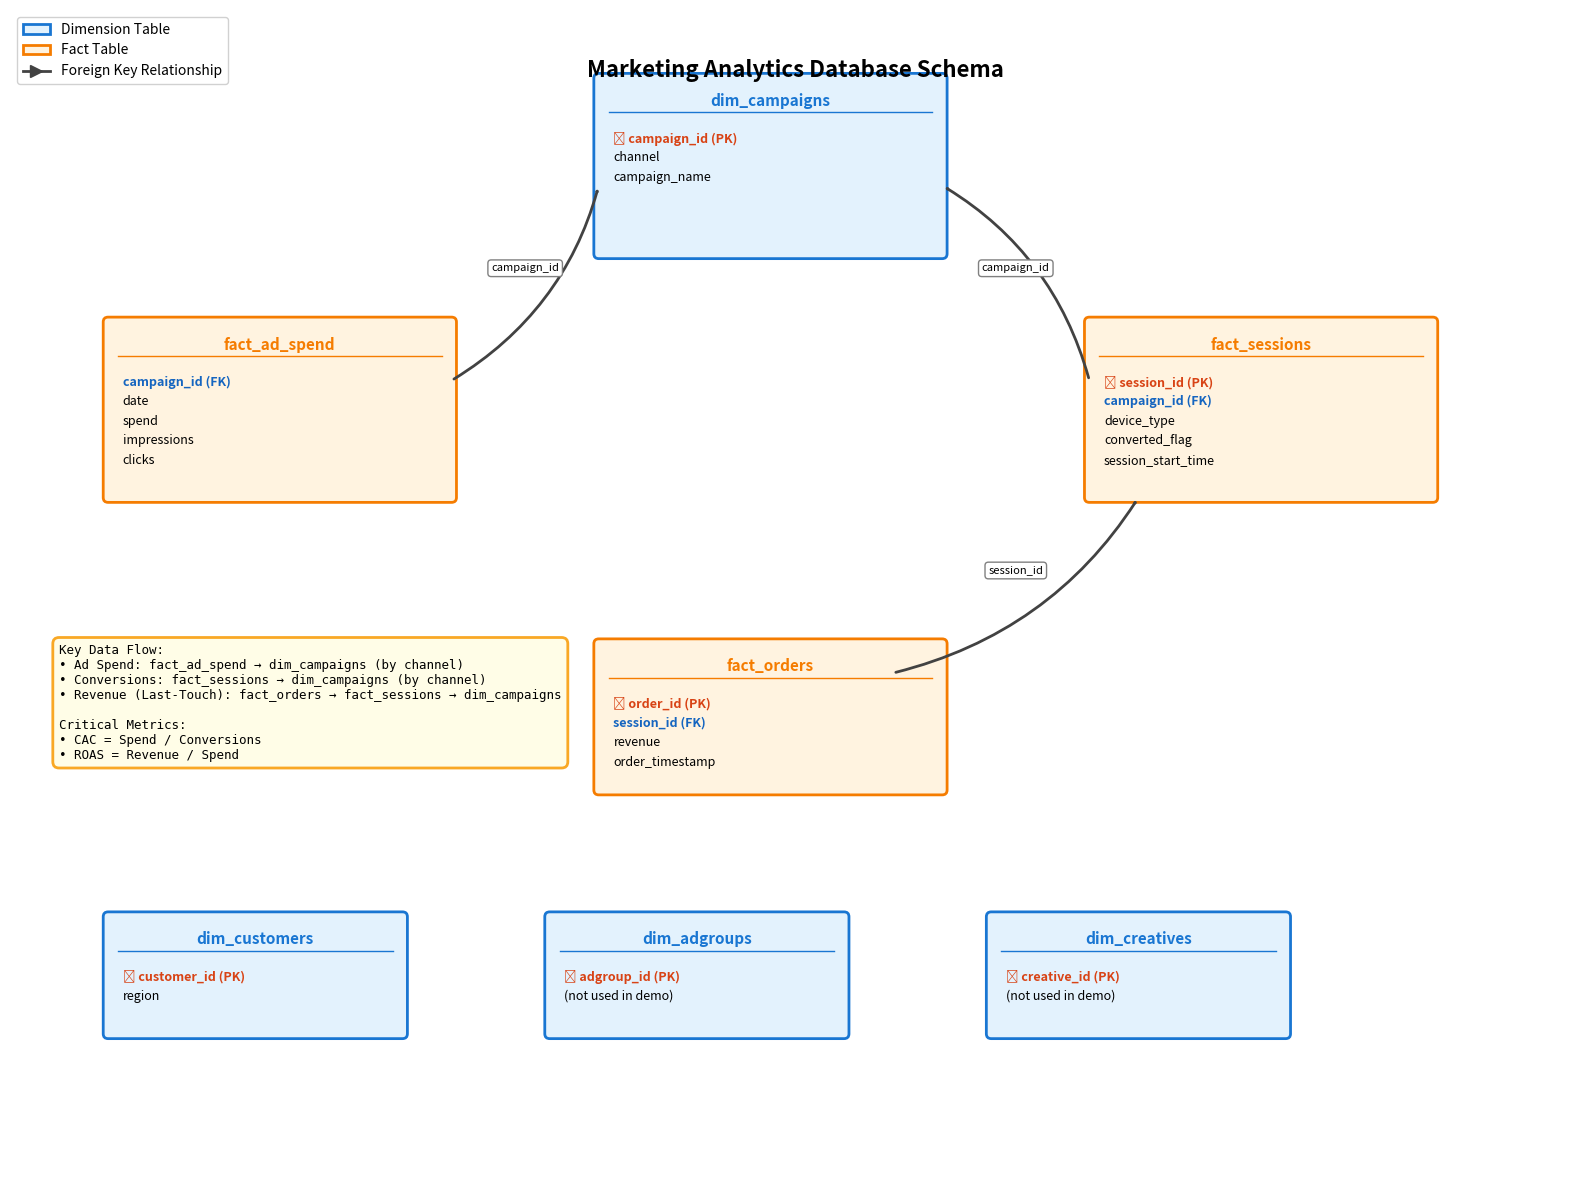

Reproduce this figure in Python. (Note: this script raises an exception after producing the figure.)
#!/usr/bin/env python3
"""
Generate ERD diagram for marketing analytics database schema.
"""

import matplotlib.pyplot as plt
import matplotlib.patches as mpatches
from matplotlib.patches import FancyBboxPatch, FancyArrowPatch
import matplotlib.lines as mlines

# Set up the figure
fig, ax = plt.subplots(figsize=(16, 12))
ax.set_xlim(0, 16)
ax.set_ylim(0, 12)
ax.axis('off')

# Colors
dim_color = '#E3F2FD'  # Light blue for dimensions
fact_color = '#FFF3E0'  # Light orange for facts
border_color = '#1976D2'
fact_border_color = '#F57C00'

def draw_table(ax, x, y, width, height, title, fields, is_fact=False):
    """Draw a table box with title and fields."""
    color = fact_color if is_fact else dim_color
    border = fact_border_color if is_fact else border_color

    # Draw main box
    box = FancyBboxPatch(
        (x, y), width, height,
        boxstyle="round,pad=0.05",
        edgecolor=border,
        facecolor=color,
        linewidth=2
    )
    ax.add_patch(box)

    # Title
    ax.text(x + width/2, y + height - 0.15, title,
            ha='center', va='top', fontsize=11, fontweight='bold',
            color=border)

    # Separator line
    ax.plot([x + 0.1, x + width - 0.1], [y + height - 0.35, y + height - 0.35],
            color=border, linewidth=1)

    # Fields
    field_y = y + height - 0.55
    for field in fields:
        if field.startswith('🔑'):
            # Primary key
            ax.text(x + 0.15, field_y, field,
                   ha='left', va='top', fontsize=9, fontweight='bold',
                   color='#D84315')
        elif 'FK' in field:
            # Foreign key
            ax.text(x + 0.15, field_y, field,
                   ha='left', va='top', fontsize=9, fontweight='bold',
                   color='#1565C0')
        else:
            # Regular field
            ax.text(x + 0.15, field_y, field,
                   ha='left', va='top', fontsize=9)
        field_y -= 0.2

def draw_arrow(ax, x1, y1, x2, y2, label=None, style='->'):
    """Draw an arrow between two points."""
    arrow = FancyArrowPatch(
        (x1, y1), (x2, y2),
        arrowstyle=style,
        color='#424242',
        linewidth=2,
        connectionstyle="arc3,rad=0.2"
    )
    ax.add_patch(arrow)

    if label:
        mid_x, mid_y = (x1 + x2) / 2, (y1 + y2) / 2
        ax.text(mid_x, mid_y + 0.1, label,
               ha='center', va='bottom', fontsize=8,
               bbox=dict(boxstyle='round,pad=0.3', facecolor='white', edgecolor='gray'))

# Draw dim_campaigns (top center)
draw_table(ax, 6, 9.5, 3.5, 1.8,
          'dim_campaigns',
          ['🔑 campaign_id (PK)', 'channel', 'campaign_name'],
          is_fact=False)

# Draw fact_ad_spend (left)
draw_table(ax, 1, 7, 3.5, 1.8,
          'fact_ad_spend',
          ['campaign_id (FK)', 'date', 'spend', 'impressions', 'clicks'],
          is_fact=True)

# Draw fact_sessions (right)
draw_table(ax, 11, 7, 3.5, 1.8,
          'fact_sessions',
          ['🔑 session_id (PK)', 'campaign_id (FK)', 'device_type', 'converted_flag', 'session_start_time'],
          is_fact=True)

# Draw fact_orders (bottom center)
draw_table(ax, 6, 4, 3.5, 1.5,
          'fact_orders',
          ['🔑 order_id (PK)', 'session_id (FK)', 'revenue', 'order_timestamp'],
          is_fact=True)

# Draw unused dimensions (bottom)
draw_table(ax, 1, 1.5, 3, 1.2,
          'dim_customers',
          ['🔑 customer_id (PK)', 'region'],
          is_fact=False)

draw_table(ax, 5.5, 1.5, 3, 1.2,
          'dim_adgroups',
          ['🔑 adgroup_id (PK)', '(not used in demo)'],
          is_fact=False)

draw_table(ax, 10, 1.5, 3, 1.2,
          'dim_creatives',
          ['🔑 creative_id (PK)', '(not used in demo)'],
          is_fact=False)

# Draw relationships
# fact_ad_spend -> dim_campaigns
draw_arrow(ax, 4.5, 8.2, 6, 10.2, 'campaign_id', '->')

# fact_sessions -> dim_campaigns
draw_arrow(ax, 11, 8.2, 9.5, 10.2, 'campaign_id', '->')

# fact_orders -> fact_sessions
draw_arrow(ax, 9, 5.2, 11.5, 7, 'session_id', '->')

# Add title
ax.text(8, 11.5, 'Marketing Analytics Database Schema',
       ha='center', va='top', fontsize=16, fontweight='bold')

# Add legend
legend_elements = [
    mpatches.Patch(facecolor=dim_color, edgecolor=border_color, linewidth=2, label='Dimension Table'),
    mpatches.Patch(facecolor=fact_color, edgecolor=fact_border_color, linewidth=2, label='Fact Table'),
    mlines.Line2D([], [], color='#424242', marker='>', markersize=8, linewidth=2, label='Foreign Key Relationship')
]
ax.legend(handles=legend_elements, loc='upper left', fontsize=10, framealpha=0.9)

# Add key notes
note_text = """Key Data Flow:
• Ad Spend: fact_ad_spend → dim_campaigns (by channel)
• Conversions: fact_sessions → dim_campaigns (by channel)
• Revenue (Last-Touch): fact_orders → fact_sessions → dim_campaigns

Critical Metrics:
• CAC = Spend / Conversions
• ROAS = Revenue / Spend"""

ax.text(0.5, 5.5, note_text,
       ha='left', va='top', fontsize=9, family='monospace',
       bbox=dict(boxstyle='round,pad=0.5', facecolor='#FFFDE7', edgecolor='#F9A825', linewidth=2))

# Save
plt.tight_layout()
plt.savefig('/Users/<user>/Documents/GitHub/tasman-marketing-agent/demo/database_erd.png',
            dpi=300, bbox_inches='tight', facecolor='white')
print("✓ ERD saved to demo/database_erd.png")
plt.close()
